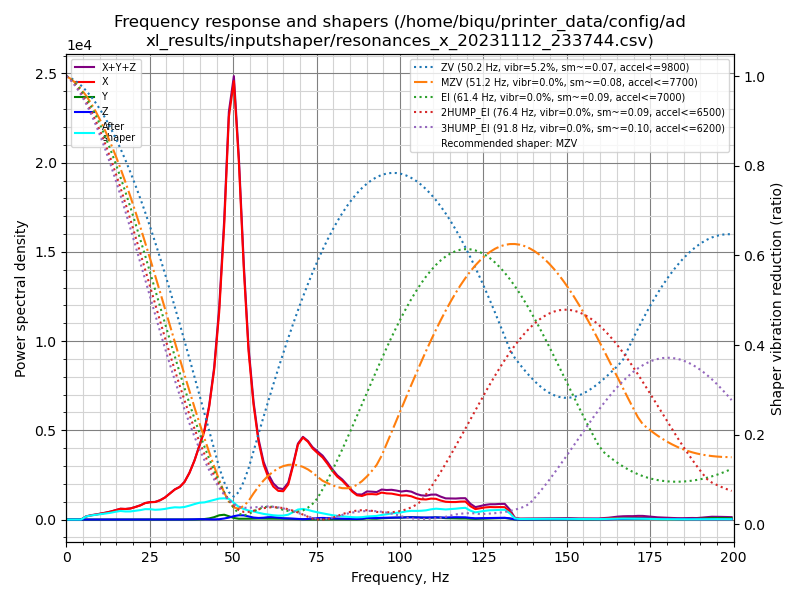

Source data for this figure (header and first rows):
freq, psd_x, psd_y, psd_z, psd_xyz
0.0, 3.750e+02, 1.033e+01, 1.076e+01, 3.961e+02
1.5, 2.328e+02, 2.612e+01, 2.545e+01, 2.843e+02
3.0, 4.189e+01, 2.597e+01, 2.890e+01, 9.675e+01
4.4, 2.442e+02, 2.879e+01, 3.069e+01, 3.037e+02
5.9, 1.020e+03, 2.964e+01, 2.984e+01, 1.079e+03
7.4, 1.756e+03, 3.461e+01, 3.650e+01, 1.827e+03
8.9, 2.525e+03, 3.302e+01, 3.173e+01, 2.590e+03
10.3, 3.442e+03, 2.519e+01, 2.737e+01, 3.494e+03
11.8, 4.561e+03, 2.645e+01, 2.991e+01, 4.618e+03
13.3, 5.985e+03, 2.542e+01, 2.840e+01, 6.038e+03
14.8, 7.897e+03, 2.466e+01, 2.778e+01, 7.950e+03
16.2, 9.804e+03, 2.494e+01, 3.340e+01, 9.862e+03
17.7, 1.050e+04, 2.840e+01, 3.753e+01, 1.057e+04
19.2, 1.196e+04, 3.180e+01, 4.157e+01, 1.203e+04
20.7, 1.463e+04, 4.012e+01, 4.502e+01, 1.471e+04
22.2, 1.777e+04, 5.169e+01, 4.760e+01, 1.787e+04
23.6, 2.184e+04, 8.318e+01, 4.517e+01, 2.197e+04
25.1, 2.450e+04, 1.132e+02, 4.274e+01, 2.465e+04
26.6, 2.624e+04, 9.367e+01, 3.407e+01, 2.637e+04
28.1, 3.051e+04, 8.867e+01, 4.131e+01, 3.064e+04
29.5, 3.630e+04, 1.272e+02, 5.893e+01, 3.649e+04
31.0, 4.519e+04, 1.967e+02, 6.577e+01, 4.545e+04
32.5, 5.483e+04, 2.318e+02, 7.412e+01, 5.514e+04
34.0, 6.234e+04, 1.647e+02, 8.989e+01, 6.259e+04
35.4, 7.471e+04, 1.041e+02, 1.329e+02, 7.495e+04
36.9, 9.694e+04, 1.002e+02, 2.414e+02, 9.728e+04
38.4, 1.272e+05, 1.691e+02, 5.173e+02, 1.279e+05
39.9, 1.660e+05, 4.908e+02, 7.950e+02, 1.673e+05
41.4, 2.067e+05, 1.221e+03, 7.150e+02, 2.087e+05
42.8, 2.711e+05, 2.733e+03, 5.152e+02, 2.743e+05
44.3, 3.729e+05, 5.941e+03, 4.006e+02, 3.793e+05
45.8, 5.335e+05, 1.095e+04, 8.789e+02, 5.454e+05
47.3, 7.800e+05, 1.279e+04, 2.793e+03, 7.956e+05
48.7, 1.101e+06, 9.093e+03, 5.360e+03, 1.115e+06
50.2, 1.236e+06, 4.370e+03, 9.506e+03, 1.250e+06
51.7, 1.036e+06, 2.314e+03, 1.244e+04, 1.051e+06
53.2, 7.436e+05, 2.326e+03, 1.247e+04, 7.584e+05
54.6, 5.158e+05, 2.603e+03, 9.486e+03, 5.279e+05
56.1, 3.614e+05, 3.042e+03, 6.297e+03, 3.707e+05
57.6, 2.514e+05, 3.304e+03, 5.074e+03, 2.598e+05
59.1, 1.825e+05, 3.288e+03, 6.029e+03, 1.918e+05
60.5, 1.437e+05, 2.998e+03, 8.032e+03, 1.547e+05
62.0, 1.151e+05, 2.899e+03, 8.275e+03, 1.262e+05
63.5, 1.023e+05, 3.128e+03, 6.387e+03, 1.118e+05
65.0, 1.033e+05, 3.002e+03, 4.779e+03, 1.111e+05
66.5, 1.308e+05, 2.553e+03, 4.405e+03, 1.377e+05
67.9, 2.024e+05, 2.236e+03, 3.527e+03, 2.082e+05
69.4, 2.916e+05, 1.884e+03, 2.144e+03, 2.957e+05
70.9, 3.262e+05, 1.462e+03, 1.449e+03, 3.291e+05
72.4, 3.161e+05, 9.124e+02, 2.385e+03, 3.194e+05
73.8, 2.944e+05, 6.565e+02, 4.423e+03, 2.995e+05
75.3, 2.807e+05, 6.959e+02, 6.122e+03, 2.875e+05
76.8, 2.674e+05, 9.354e+02, 6.905e+03, 2.753e+05
78.3, 2.440e+05, 1.406e+03, 6.395e+03, 2.518e+05
79.7, 2.182e+05, 1.828e+03, 5.178e+03, 2.252e+05
81.2, 1.952e+05, 1.843e+03, 4.442e+03, 2.015e+05
82.7, 1.802e+05, 1.624e+03, 4.089e+03, 1.860e+05
84.2, 1.584e+05, 1.437e+03, 3.577e+03, 1.634e+05
85.7, 1.338e+05, 1.376e+03, 2.994e+03, 1.381e+05
87.1, 1.187e+05, 1.550e+03, 2.802e+03, 1.230e+05
... 76 more rows
